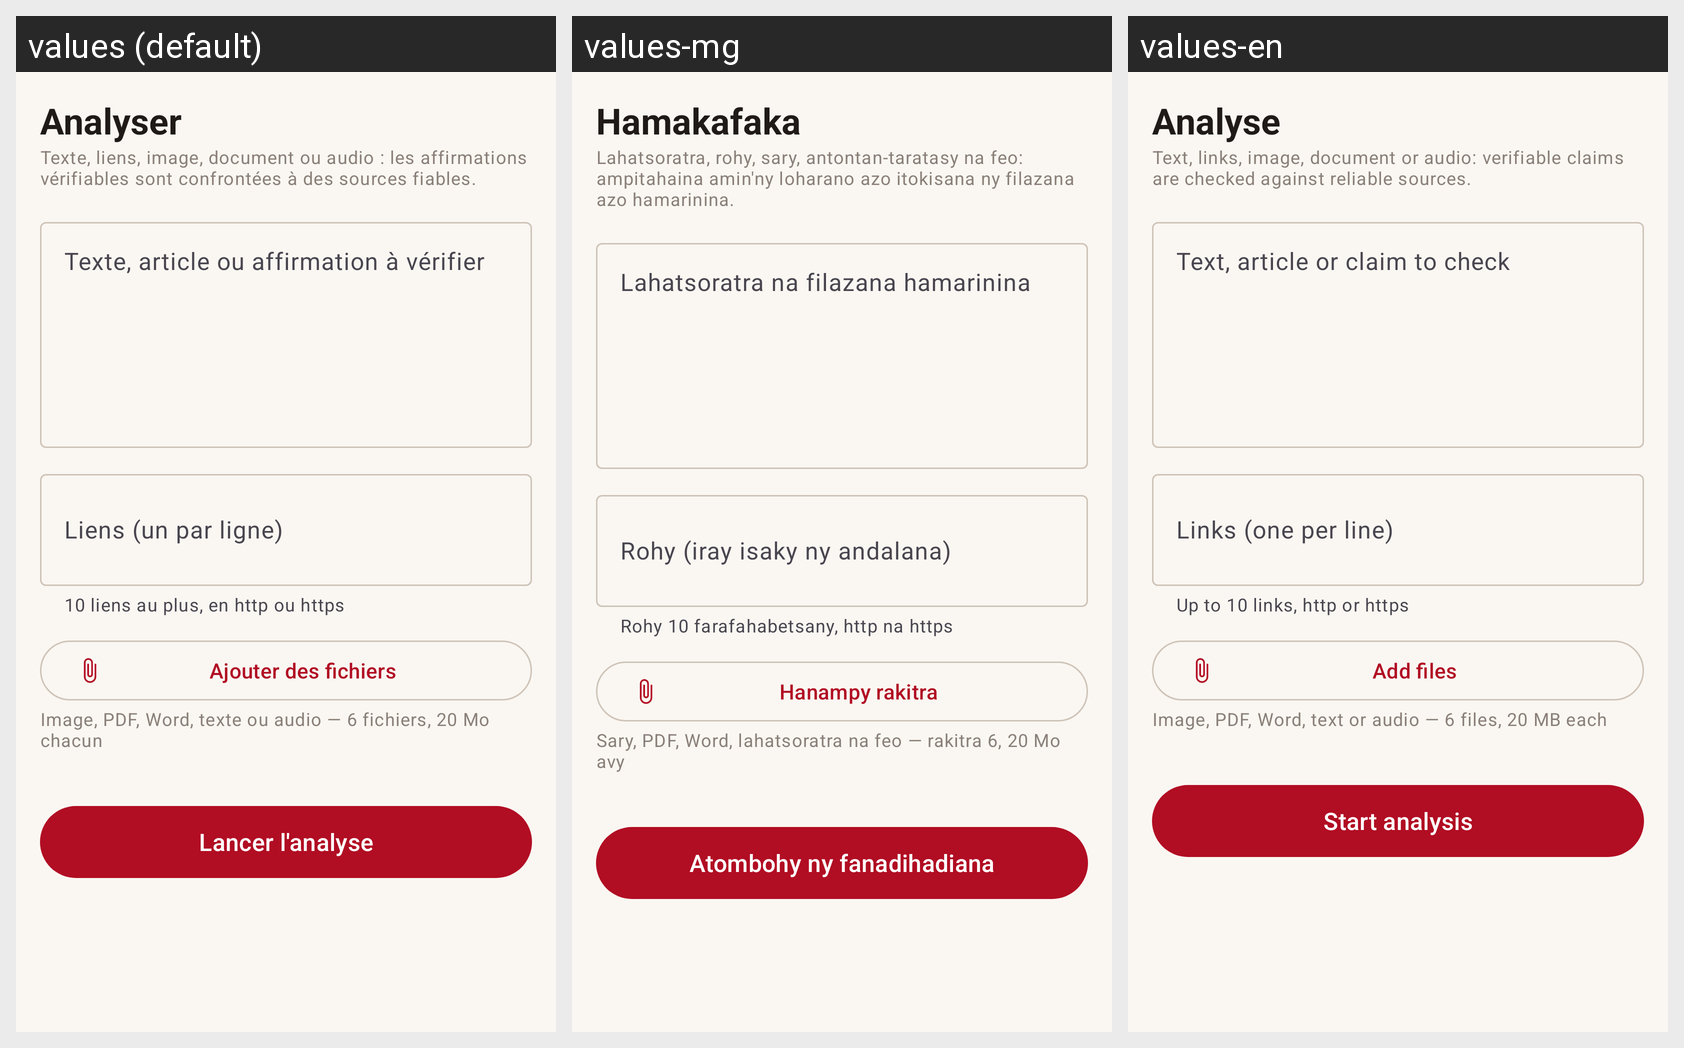

Here is an Android app screen in its default locale and in the app's own translations. Write out the translated-string differences for the strings that appear on this screen.
Android screen res/layout/fragment_analyze.xml rendered under 3 locales, left to right: values (default), values-mg, values-en. Device: Nexus 5 (rendered at 1080×1920; each locale shown at half size, 540×960, under a caption strip naming it); theme Theme.HoeAona.
Strings drawn on this screen, with the default value and each locale's value (text and hints the layout hard-codes, and strings that could not be matched under every locale, appear in the picture but are not listed):

analyze_title
  values: Analyser
  values-mg: Hamakafaka
  values-en: Analyse

analyze_intro
  values: Texte, liens, image, document ou audio : les affirmations vérifiables sont confrontées à des sources fiables.
  values-mg: Lahatsoratra, rohy, sary, antontan-taratasy na feo: ampitahaina amin'ny loharano azo itokisana ny filazana azo hamarinina.
  values-en: Text, links, image, document or audio: verifiable claims are checked against reliable sources.

analyze_text_hint
  values: Texte, article ou affirmation à vérifier
  values-mg: Lahatsoratra na filazana hamarinina
  values-en: Text, article or claim to check

analyze_urls_hint
  values: Liens (un par ligne)
  values-mg: Rohy (iray isaky ny andalana)
  values-en: Links (one per line)

analyze_urls_helper
  values: 10 liens au plus, en http ou https
  values-mg: Rohy 10 farafahabetsany, http na https
  values-en: Up to 10 links, http or https

analyze_add_files
  values: Ajouter des fichiers
  values-mg: Hanampy rakitra
  values-en: Add files

analyze_files_helper
  values: Image, PDF, Word, texte ou audio — 6 fichiers, 20 Mo chacun
  values-mg: Sary, PDF, Word, lahatsoratra na feo — rakitra 6, 20 Mo avy
  values-en: Image, PDF, Word, text or audio — 6 files, 20 MB each

analyze_submit
  values: Lancer l'analyse
  values-mg: Atombohy ny fanadihadiana
  values-en: Start analysis
